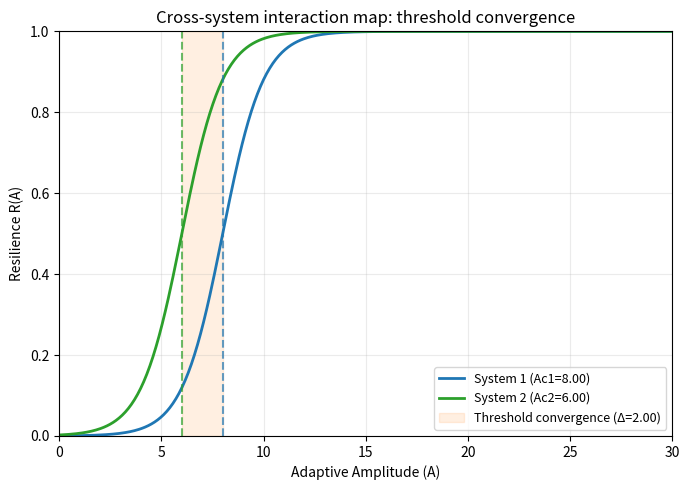

Write the Python code that produced this figure.
# Colab: Cross-system interaction map (External Separatrix)
import numpy as np
import matplotlib.pyplot as plt
import os

os.makedirs("Figuras", exist_ok=True)

# Parámetros de los dos sistemas (E, n)
E1, n1 = 24, 3   # sistema 1
E2, n2 = 30, 5   # sistema 2

Ac1 = E1 / n1
Ac2 = E2 / n2

A = np.linspace(0, 30, 400)

def logistic_R(A, Ac):
    return 1.0 / (1.0 + np.exp(-(A - Ac)))

R1 = logistic_R(A, Ac1)
R2 = logistic_R(A, Ac2)

plt.figure(figsize=(7, 5))
plt.plot(A, R1, color="#1f77b4", linewidth=2, label=f"System 1 (Ac1={Ac1:.2f})")
plt.plot(A, R2, color="#2ca02c", linewidth=2, label=f"System 2 (Ac2={Ac2:.2f})")

# Líneas verticales en los umbrales
plt.axvline(Ac1, color="#1f77b4", linestyle="--", alpha=0.7)
plt.axvline(Ac2, color="#2ca02c", linestyle="--", alpha=0.7)

# Región de convergencia (external separatrix ilustrativa)
delta = abs(Ac1 - Ac2)
xmin, xmax = min(Ac1, Ac2), max(Ac1, Ac2)
plt.axvspan(xmin, xmax, color="#ff7f0e", alpha=0.12, label=f"Threshold convergence (Δ={delta:.2f})")

plt.title("Cross-system interaction map: threshold convergence")
plt.xlabel("Adaptive Amplitude (A)")
plt.ylabel("Resilience R(A)")
plt.ylim(0, 1)
plt.xlim(0, 30)
plt.grid(alpha=0.25)
plt.legend(loc="lower right", fontsize=9)
plt.tight_layout()
plt.savefig("Figuras/interaction_map.png", dpi=300)
plt.show()
